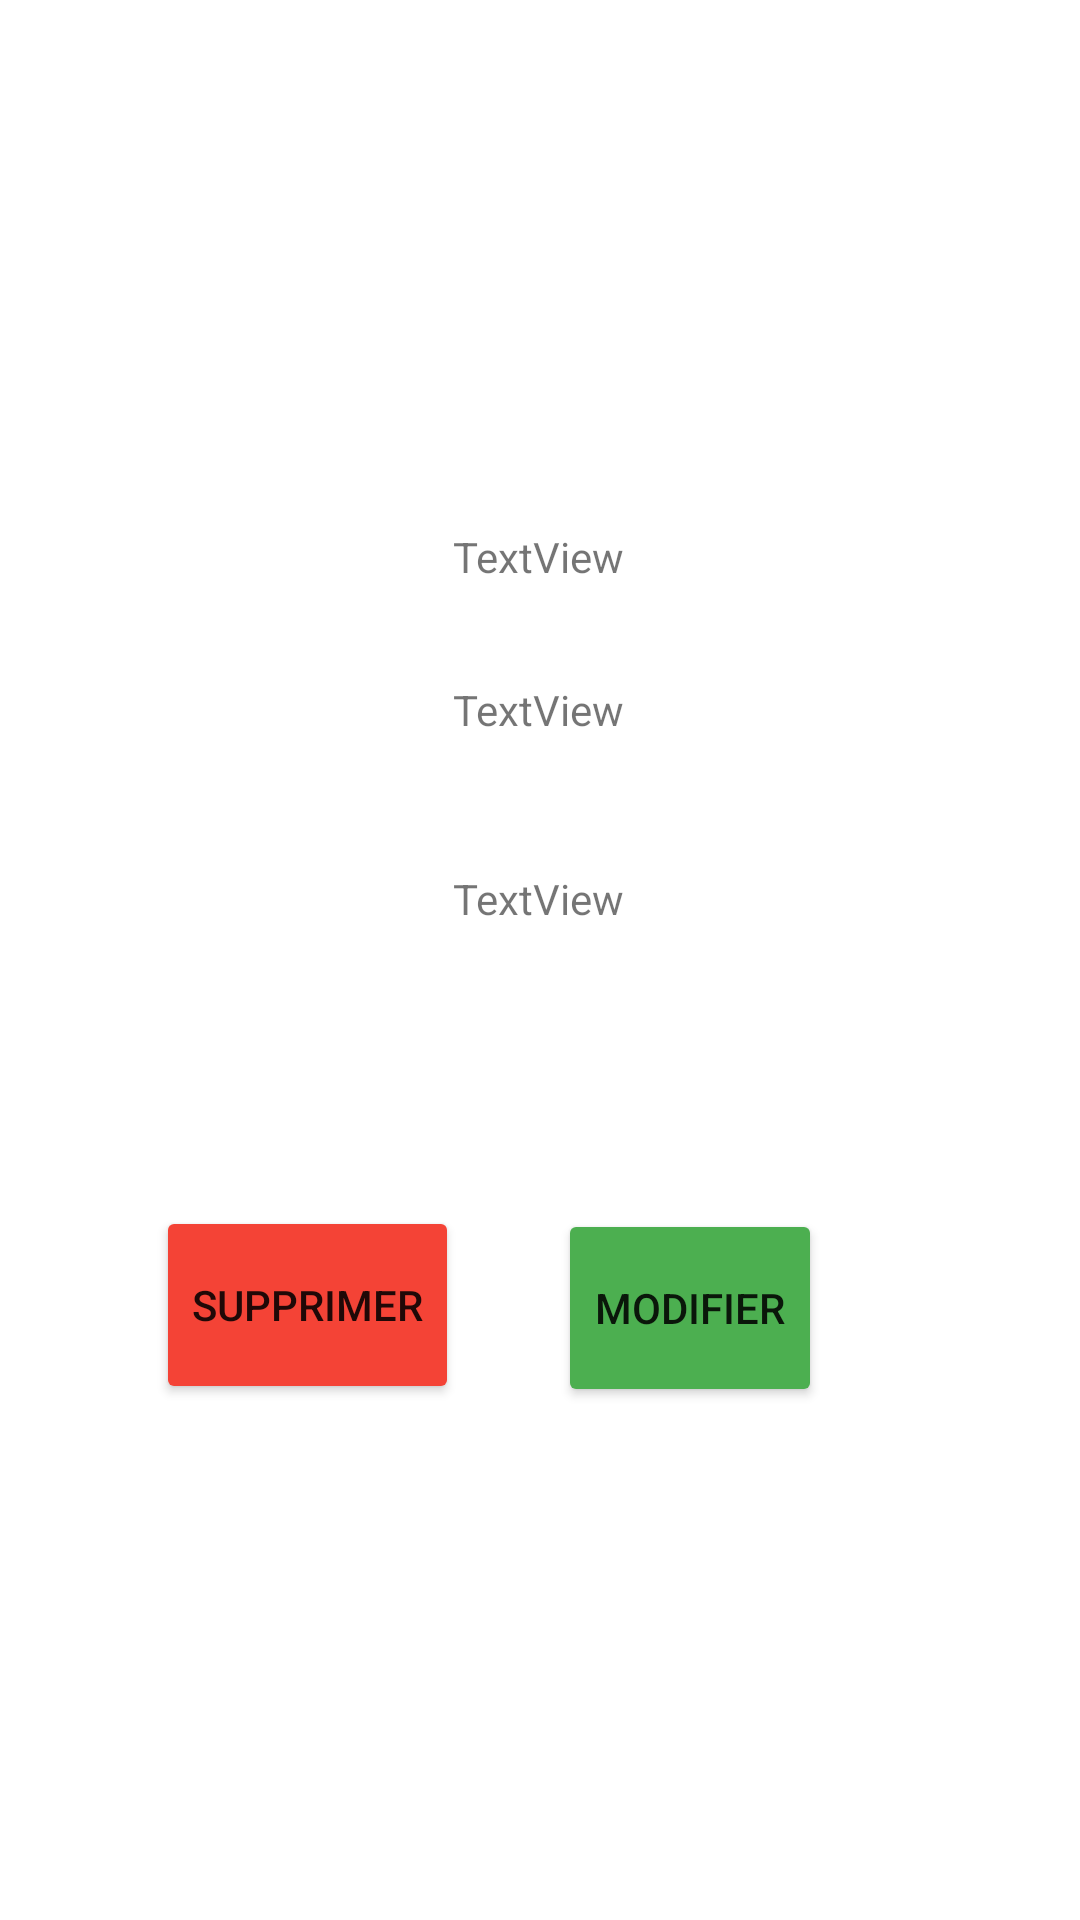

The Android layout XML behind this screen, and the referenced resources:
<!-- AndroidManifest.xml: application theme Theme.Biblio -->
<!-- res/layout/activity_livre_ls.xml -->
<?xml version="1.0" encoding="utf-8"?>
<androidx.constraintlayout.widget.ConstraintLayout xmlns:android="http://schemas.android.com/apk/res/android"
    xmlns:app="http://schemas.android.com/apk/res-auto"
    xmlns:tools="http://schemas.android.com/tools"
    android:layout_width="match_parent"
    android:layout_height="match_parent"
    >

    <ImageButton
        android:id="@+id/retour1"
        android:layout_width="92dp"
        android:layout_height="70dp"
        android:layout_marginStart="157dp"
        android:layout_marginEnd="158dp"
        android:background="#00FFFFFF"
        app:layout_constraintBottom_toTopOf="@+id/imageId"
        app:layout_constraintEnd_toEndOf="parent"
        app:layout_constraintStart_toStartOf="parent"
        app:layout_constraintTop_toTopOf="parent"
        app:srcCompat="@mipmap/ic_launcher" />

    <Button
        android:id="@+id/modifier2"
        android:layout_width="wrap_content"
        android:layout_height="66dp"
        android:layout_marginStart="47dp"
        android:layout_marginTop="55dp"
        android:layout_marginEnd="86dp"
        android:layout_marginBottom="171dp"
        android:layout_weight="1"
        android:text="Modifier"
        app:backgroundTint="#4CAF50"
        app:layout_constraintBottom_toBottomOf="parent"
        app:layout_constraintEnd_toEndOf="parent"
        app:layout_constraintHorizontal_bias="1.0"
        app:layout_constraintStart_toEndOf="@+id/supprimer2"
        app:layout_constraintTop_toBottomOf="@+id/prix_p"
        app:layout_constraintVertical_bias="1.0" />

    <Button
        android:id="@+id/supprimer2"
        android:layout_width="wrap_content"
        android:layout_height="66dp"
        android:layout_marginStart="52dp"
        android:layout_marginBottom="172dp"
        android:layout_weight="1"
        android:text="Supprimer"
        app:backgroundTint="#F44336"
        app:layout_constraintBottom_toBottomOf="parent"
        app:layout_constraintStart_toStartOf="parent"
        app:layout_constraintTop_toBottomOf="@+id/prix_p"
        app:layout_constraintVertical_bias="1.0" />

    <ImageView
        android:id="@+id/imageId"
        android:layout_width="wrap_content"
        android:layout_height="wrap_content"
        android:layout_marginTop="124dp"
        app:layout_constraintEnd_toEndOf="parent"
        app:layout_constraintHorizontal_bias="0.498"
        app:layout_constraintStart_toStartOf="parent"
        app:layout_constraintTop_toTopOf="parent"
        tools:srcCompat="@tools:sample/avatars" />

    <TextView
        android:id="@+id/nom_l"
        android:layout_width="wrap_content"
        android:layout_height="wrap_content"
        android:layout_marginTop="52dp"
        android:text="TextView"
        app:layout_constraintEnd_toEndOf="parent"
        app:layout_constraintHorizontal_bias="0.498"
        app:layout_constraintStart_toStartOf="parent"
        app:layout_constraintTop_toBottomOf="@+id/imageId" />

    <TextView
        android:id="@+id/desc_l"
        android:layout_width="wrap_content"
        android:layout_height="wrap_content"
        android:layout_marginTop="32dp"
        android:text="TextView"
        app:layout_constraintEnd_toEndOf="parent"
        app:layout_constraintHorizontal_bias="0.498"
        app:layout_constraintStart_toStartOf="parent"
        app:layout_constraintTop_toBottomOf="@+id/nom_l" />

    <TextView
        android:id="@+id/prix_p"
        android:layout_width="wrap_content"
        android:layout_height="wrap_content"
        android:layout_marginTop="44dp"
        android:text="TextView"
        app:layout_constraintEnd_toEndOf="parent"
        app:layout_constraintHorizontal_bias="0.498"
        app:layout_constraintStart_toStartOf="parent"
        app:layout_constraintTop_toBottomOf="@+id/desc_l" />

</androidx.constraintlayout.widget.ConstraintLayout>
<!-- resources referenced by this layout -->
<resources>
  <style name="Theme.Biblio" parent="Theme.MaterialComponents.DayNight.DarkActionBar">
          
          <item name="colorPrimary">@color/purple_500</item>
          <item name="colorPrimaryVariant">@color/purple_700</item>
          <item name="colorOnPrimary">@color/white</item>
          
          <item name="colorSecondary">@color/teal_200</item>
          <item name="colorSecondaryVariant">@color/teal_700</item>
          <item name="colorOnSecondary">@color/black</item>
          
          <item name="android:statusBarColor" tools:targetApi="l">?attr/colorPrimaryVariant</item>
          
      </style>
  <!-- not gathered from this repository: default colours our renderer supplied (Android Studio template values) -->
  <color name="purple_500">#FF6200EE</color>
  <color name="purple_700">#FF3700B3</color>
  <color name="teal_200">#FF03DAC5</color>
  <color name="teal_700">#FF018786</color>
  <color name="black">#FF000000</color>
  <color name="white">#FFFFFFFF</color>
</resources>
